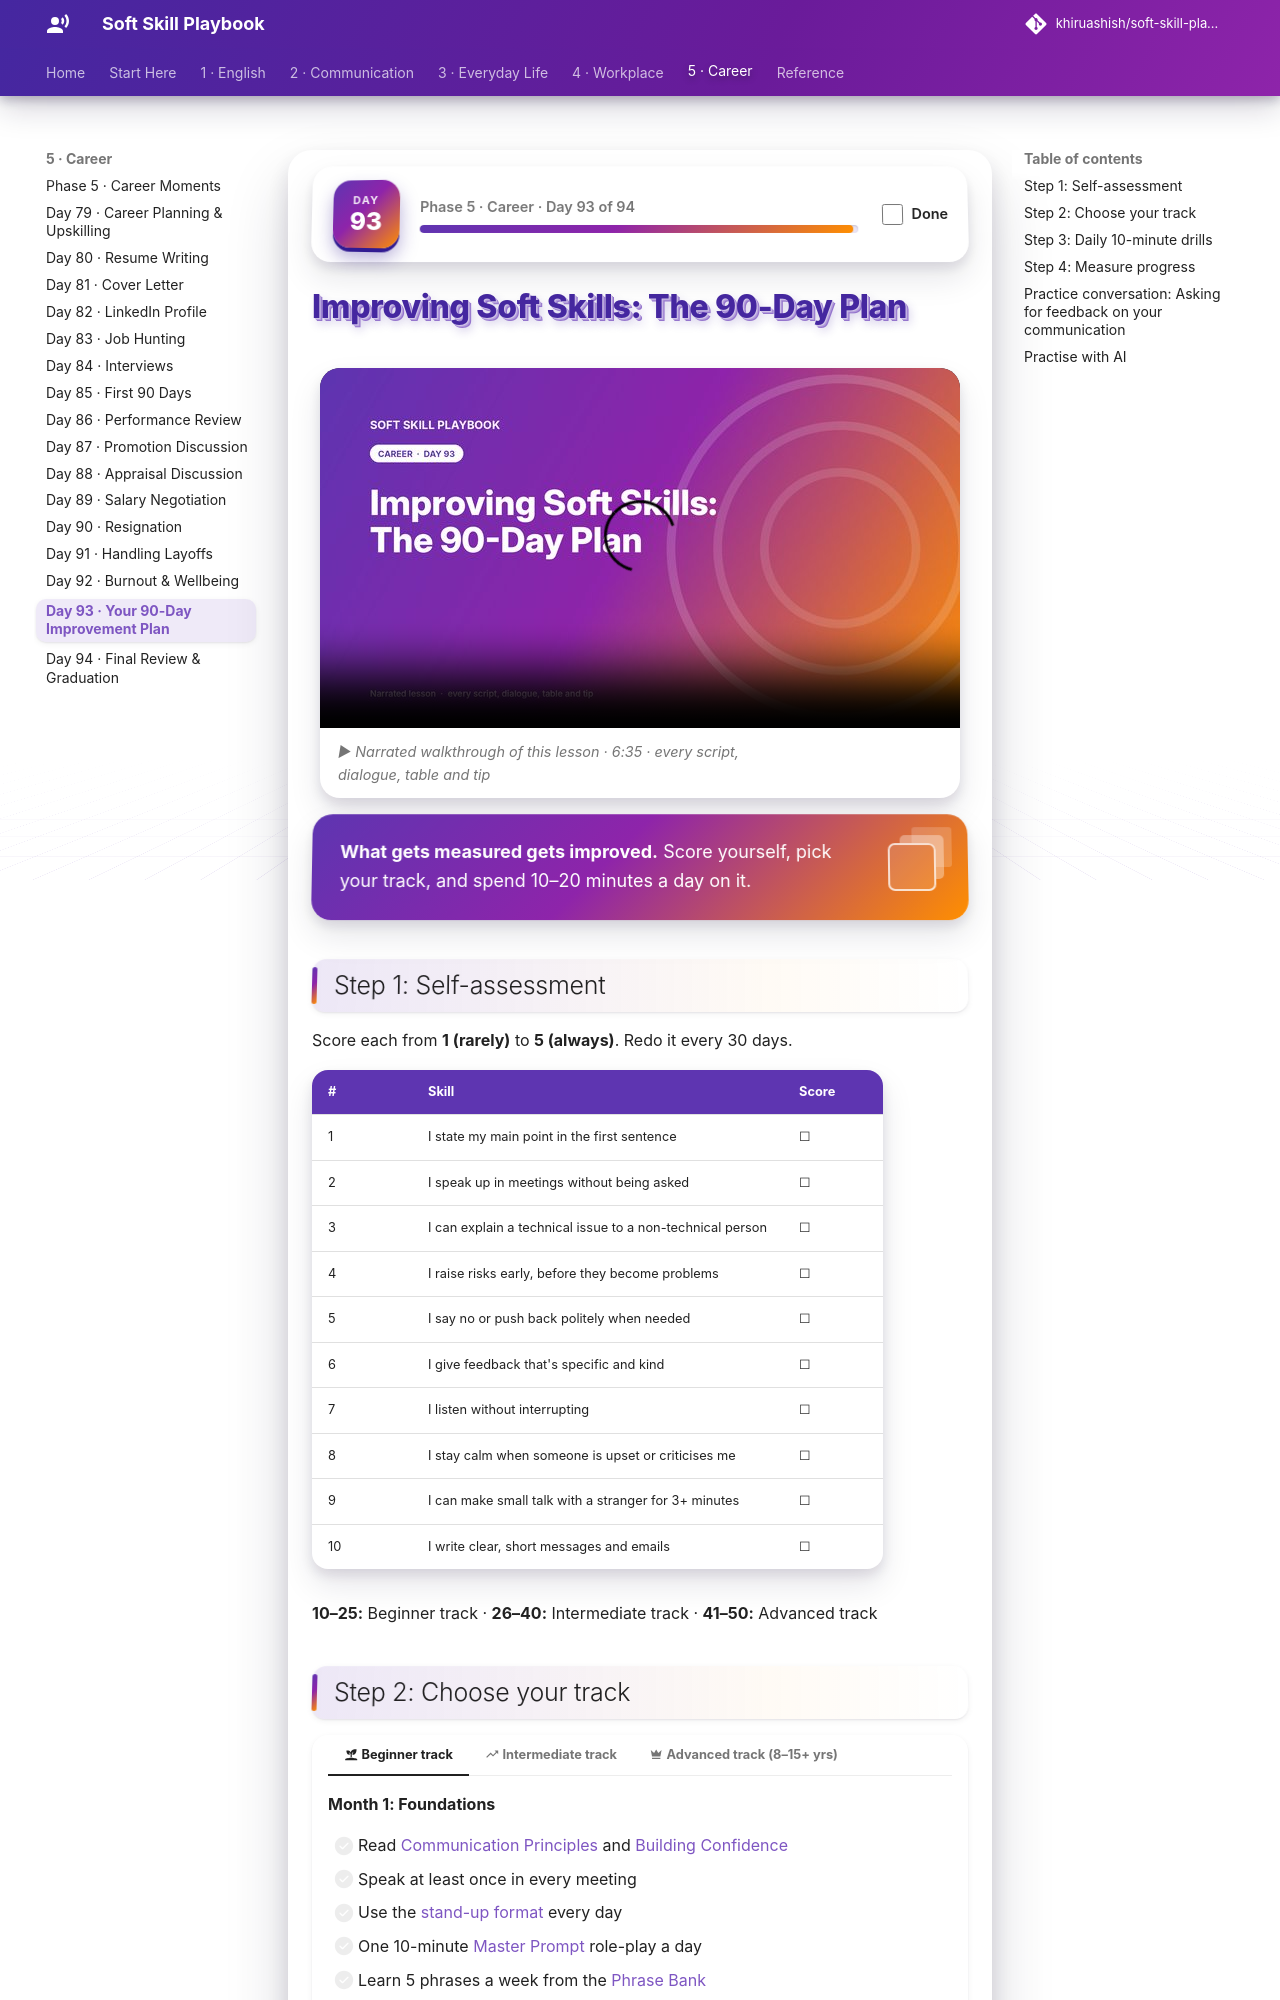

repository: khiruashish/soft-skill-playbook · page: foundations/improving-soft-skills/index.html · generator: mkdocs

# Improving Soft Skills: The 90-Day Plan

<div class="ssp-banner" markdown>
**What gets measured gets improved.** Score yourself, pick your track, and spend 10–20 minutes a day on it.
</div>

## Step 1: Self-assessment

Score each from **1 (rarely)** to **5 (always)**. Redo it every 30 days.

| # | Skill | Score |
|---|---|---|
| 1 | I state my main point in the first sentence | ☐ |
| 2 | I speak up in meetings without being asked | ☐ |
| 3 | I can explain a technical issue to a non-technical person | ☐ |
| 4 | I raise risks early, before they become problems | ☐ |
| 5 | I say no or push back politely when needed | ☐ |
| 6 | I give feedback that's specific and kind | ☐ |
| 7 | I listen without interrupting | ☐ |
| 8 | I stay calm when someone is upset or criticises me | ☐ |
| 9 | I can make small talk with a stranger for 3+ minutes | ☐ |
| 10 | I write clear, short messages and emails | ☐ |

**10–25:** Beginner track · **26–40:** Intermediate track · **41–50:** Advanced track
